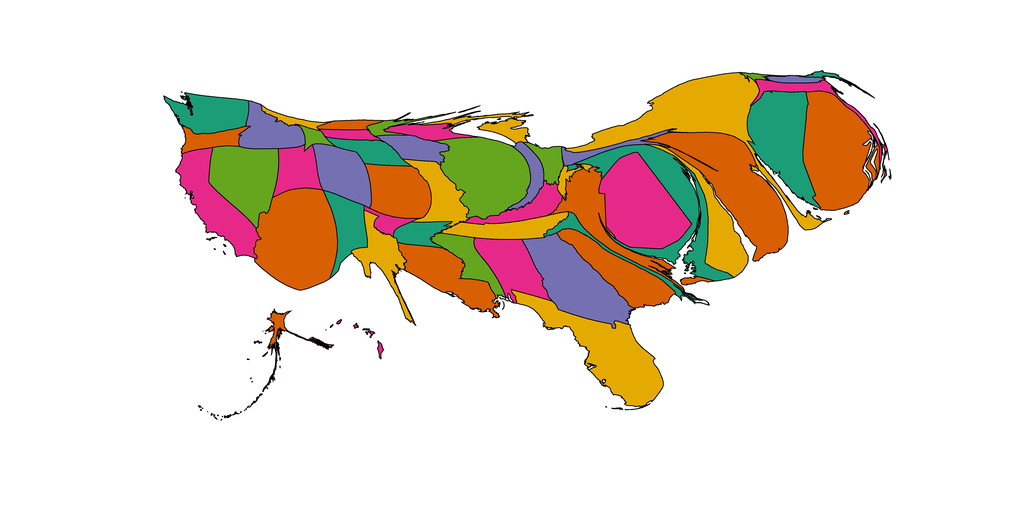

Data behind this chart, as committed beside it:
1, 6087.607868287049, Alabama, 0.90234375, 0.16015625, 0.5390625
2, 1245, Alaska, 0.8477, 0.3711, 0.007812
3, 15240, Arizona, 0.8477, 0.3711, 0.007812
4, 2262, Arkansas, 0.1055, 0.6172, 0.4648
5, 8275, California, 0.9023, 0.1602, 0.5391
6, 5653, Colorado, 0.457, 0.4375, 0.6992
7, 10912, Connecticut, 0.1055, 0.6172, 0.4648
8, 5910, Delaware, 0.8984, 0.668, 0.007812
9, 13004, District of Columbia, 0.9023, 0.1602, 0.5391
10, 13252, Florida, 0.8984, 0.668, 0.007812
11, 11434, Georgia, 0.457, 0.4375, 0.6992
12, 231.4, Hawaii, 0.9023, 0.1602, 0.5391
13, 4403, Idaho, 0.457, 0.4375, 0.6992
14, 12212, Illinois, 0.3984, 0.6484, 0.1172
15, 1959, Indiana, 0.457, 0.4375, 0.6992
16, 2805, Iowa, 0.457, 0.4375, 0.6992
17, 6557, Kansas, 0.8477, 0.3711, 0.007812
18, 3199, Kentucky, 0.9023, 0.1602, 0.5391
19, 7153, Louisiana, 0.8477, 0.3711, 0.007812
20, 410, Maine, 0.1055, 0.6172, 0.4648
21, 11234, Maryland, 0.1055, 0.6172, 0.4648
22, 2535, Massachusetts, 0.9023, 0.1602, 0.5391
23, 2335, Michigan, 0.8984, 0.668, 0.007812
24, 990.2, Minnesota, 0.3984, 0.6484, 0.1172
25, 3603, Mississippi, 0.3984, 0.6484, 0.1172
26, 4545, Missouri, 0.8984, 0.668, 0.007812
27, 911.2, Montana, 0.8984, 0.668, 0.007812
28, 2749, Nebraska, 0.1055, 0.6172, 0.4648
29, 9070, Nevada, 0.3984, 0.6484, 0.1172
30, 760.4, New Hampshire, 0.457, 0.4375, 0.6992
31, 15971, New Jersey, 0.8477, 0.3711, 0.007812
32, 4164, New Mexico, 0.1055, 0.6172, 0.4648
33, 16645, New York, 0.8984, 0.668, 0.007812
34, 1964, North Carolina, 0.1055, 0.6172, 0.4648
35, 1045, North Dakota, 0.8477, 0.3711, 0.007812
36, 1852, Ohio, 0.3984, 0.6484, 0.1172
37, 1251, Oklahoma, 0.9023, 0.1602, 0.5391
38, 2225, Oregon, 0.8477, 0.3711, 0.007812
39, 1717, Pennsylvania, 0.457, 0.4375, 0.6992
40, 14878, Rhode Island, 0.8477, 0.3711, 0.007812
41, 7312, South Carolina, 0.8477, 0.3711, 0.007812
42, 1118, South Dakota, 0.9023, 0.1602, 0.5391
43, 4169, Tennessee, 0.8984, 0.668, 0.007812
44, 4456, Texas, 0.8984, 0.668, 0.007812
45, 3894, Utah, 0.9023, 0.1602, 0.5391
46, 328.5, Vermont, 0.3984, 0.6484, 0.1172
47, 7309, Virginia, 0.8477, 0.3711, 0.007812
48, 5399, Washington, 0.1055, 0.6172, 0.4648
49, 795.3, West Virginia, 0.8984, 0.668, 0.007812
50, 2013, Wisconsin, 0.9023, 0.1602, 0.5391
51, 854.1, Wyoming, 0.3984, 0.6484, 0.1172
